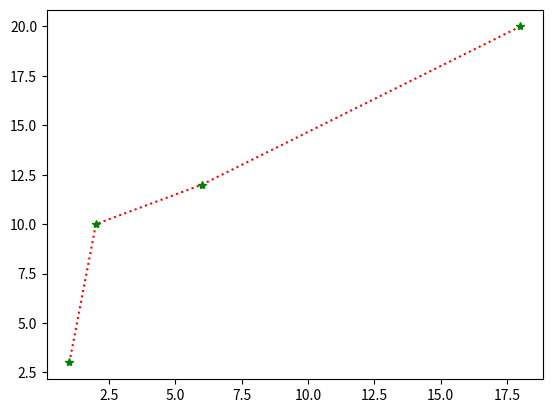

The script that saved this image:
import numpy as np
import matplotlib.pyplot as plt
xpoints=np.array([1,2,6,18])
ypoints=np.array([3,10,12,20])
plt.plot(xpoints,ypoints,'*:r',mec="g",mfc="g")
plt.show()
